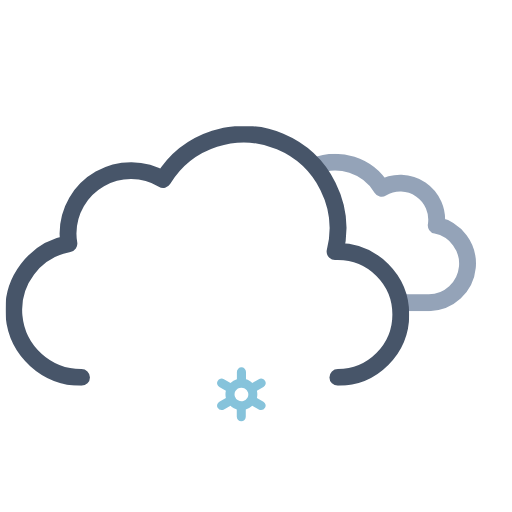
t = 0.00 s
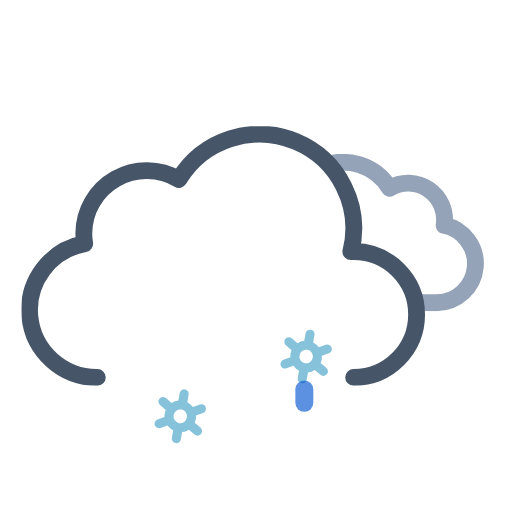
t = 1.17 s
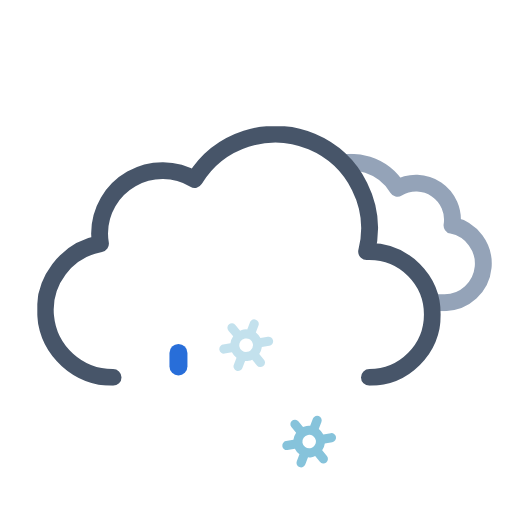
t = 2.34 s
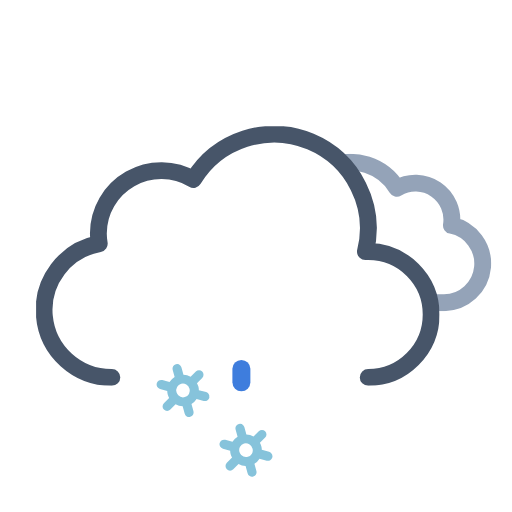
t = 3.75 s
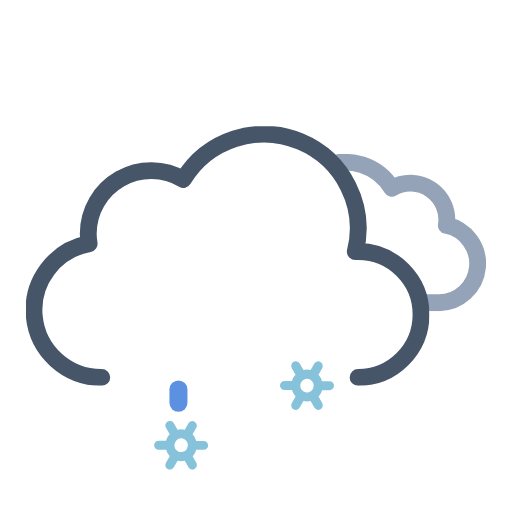
t = 4.50 s
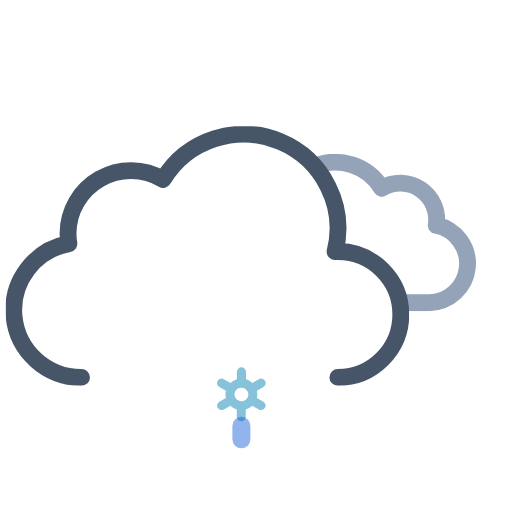
t = 6.00 s

The animated SVG that drew these frames (rendered in a browser with its animation timeline set to each time). Animation: 18 SMIL elements (animate=6,animateTransform=12); one cycle of 6.00 s, repeats indefinitely.

<svg xmlns="http://www.w3.org/2000/svg" xmlns:xlink="http://www.w3.org/1999/xlink" viewBox="41.222 28.222 455.556 455.556"><defs><symbol id="c" viewBox="0 0 214.3 140.1"><path fill="none" stroke="#94a3b8" stroke-linejoin="round" stroke-width="15" d="M7.5 100.2a32.4 32.4 0 0032.4 32.4h129.8v-.1l2.3.1a34.8 34.8 0 006.5-68.9 32.4 32.4 0 00-48.5-33 48.6 48.6 0 00-88.6 37.1h-1.5a32.4 32.4 0 00-32.4 32.4Z"/></symbol><symbol id="d" viewBox="0 0 359 231"><path fill="none" stroke="#475569" stroke-linecap="round" stroke-linejoin="round" stroke-width="15" d="M295.5 223.5a56 56 0 000-112l-2.5.1a83.9 83.9 0 00-153-64.2 56 56 0 00-84.6 48.1 56.6 56.6 0 00.8 9 60 60 0 0011.2 119"/></symbol><symbol id="b" overflow="visible" viewBox="0 0 447.7 371.5"><g clip-path="url(#a)"><use xlink:href="#c" width="214.3" height="140.1" transform="translate(195.51 165.01)"><animateTransform additive="sum" attributeName="transform" dur="6s" repeatCount="indefinite" type="translate" values="-9 0; 9 0; -9 0"/></use></g><use xlink:href="#d" width="359" height="231" transform="translate(0 140.5)"><animateTransform additive="sum" attributeName="transform" dur="6s" repeatCount="indefinite" type="translate" values="-18 0; 18 0; -18 0"/></use></symbol><symbol id="f" overflow="visible" viewBox="0 0 155.2 48"><g><path fill="#86c3db" d="m41.2 30.5-5.8-3.3a13.7 13.7 0 000-6.4l5.8-3.3a4 4 0 001.5-5.5 4 4 0 00-5.6-1.5l-5.8 3.3a13.6 13.6 0 00-2.6-2 13.8 13.8 0 00-3-1.2V4a4 4 0 00-8.1 0v6.6a14.3 14.3 0 00-5.7 3.2l-5.8-3.3A4 4 0 00.5 12 4 4 0 002 17.5l5.8 3.3a13.7 13.7 0 000 6.4L2 30.5A4 4 0 00.5 36a4 4 0 003.6 2 4 4 0 002-.5l5.8-3.3a13.6 13.6 0 002.6 2 13.8 13.8 0 003 1.2V44a4 4 0 008 0v-6.6a14.2 14.2 0 005.8-3.2l5.8 3.3a4 4 0 002 .5 4 4 0 003.5-2 4 4 0 00-1.4-5.5Zm-22.6-1.3a6 6 0 01-2.3-8.2 6.1 6.1 0 015.3-3 6.2 6.2 0 013 .8A6 6 0 0127 27a6.1 6.1 0 01-8.3 2.2Z" opacity="0"><animateTransform additive="sum" attributeName="transform" dur="6s" repeatCount="indefinite" type="rotate" values="0 24 24; 360 24 24"/><animate id="t1" attributeName="opacity" begin="0s; t1.end+1s" dur="2s" keyTimes="0; .17; .83; 1" values="0; 1; 1; 0"/></path><animateTransform id="s1" additive="sum" attributeName="transform" begin="0s; s1.end+1s" dur="2s" type="translate" values="0 -36; 0 92;"/></g><g><path fill="#86c3db" d="m97.2 30.5-5.8-3.3a13.7 13.7 0 000-6.4l5.8-3.3a4 4 0 001.5-5.5 4 4 0 00-5.6-1.5l-5.8 3.3a13.6 13.6 0 00-2.6-2 13.8 13.8 0 00-3-1.2V4a4 4 0 00-8.1 0v6.6a14.3 14.3 0 00-5.7 3.2l-5.8-3.3a4 4 0 00-5.6 1.5 4 4 0 001.5 5.5l5.8 3.3a13.7 13.7 0 000 6.4L58 30.5a4 4 0 00-1.5 5.5 4 4 0 003.6 2 4 4 0 002-.5l5.8-3.3a13.6 13.6 0 002.6 2 13.8 13.8 0 003 1.2V44a4 4 0 008 0v-6.6a14.2 14.2 0 005.8-3.2l5.8 3.3a4 4 0 002 .5 4 4 0 003.5-2 4 4 0 00-1.4-5.5Zm-22.6-1.3a6 6 0 01-2.3-8.2 6.1 6.1 0 015.3-3 6.2 6.2 0 013 .8A6 6 0 0183 27a6.1 6.1 0 01-8.3 2.2Z" opacity="0"><animateTransform additive="sum" attributeName="transform" dur="6s" repeatCount="indefinite" type="rotate" values="0 80 24; 360 80 24"/><animate id="t2" attributeName="opacity" begin="-.83s; t2.end+1s" dur="2s" keyTimes="0; .17; .83; 1" values="0; 1; 1; 0"/></path><animateTransform id="s2" additive="sum" attributeName="transform" begin="-.83s; s2.end+1s" dur="2s" type="translate" values="0 -36; 0 92;"/></g><g><path fill="#86c3db" d="m153.2 30.5-5.8-3.3a13.7 13.7 0 000-6.4l5.8-3.3a4 4 0 001.5-5.5 4 4 0 00-5.6-1.5l-5.8 3.3a13.6 13.6 0 00-2.6-2 13.8 13.8 0 00-3-1.2V4a4 4 0 00-8.1 0v6.6a14.3 14.3 0 00-5.7 3.2l-5.8-3.3a4 4 0 00-5.6 1.5 4 4 0 001.5 5.5l5.8 3.3a13.7 13.7 0 000 6.4l-5.8 3.3a4 4 0 00-1.5 5.5 4 4 0 003.6 2 4 4 0 002-.5l5.8-3.3a13.6 13.6 0 002.6 2 13.8 13.8 0 003 1.2V44a4 4 0 008 0v-6.6a14.2 14.2 0 005.8-3.2l5.8 3.3a4 4 0 002 .5 4 4 0 003.5-2 4 4 0 00-1.4-5.5Zm-22.6-1.3a6 6 0 01-2.3-8.2 6.1 6.1 0 015.3-3 6.2 6.2 0 013 .8 6 6 0 012.2 8.2 6.1 6.1 0 01-8.2 2.2Z" opacity="0"><animateTransform additive="sum" attributeName="transform" dur="6s" repeatCount="indefinite" type="rotate" values="0 136 24; 360 136 24"/><animate id="t3" attributeName="opacity" begin=".83s; t3.end+1s" dur="2s" keyTimes="0; .17; .83; 1" values="0; 1; 1; 0"/></path><animateTransform id="s3" additive="sum" attributeName="transform" begin=".83s; s3.end+1s" dur="2s" type="translate" values="0 -36; 0 92;"/></g></symbol><symbol id="e" overflow="visible" viewBox="0 0 155.2 48"><use xlink:href="#f" width="155.2" height="48"/><path fill="#0a5ad4" d="M21.6 38a8 8 0 01-8-8V18a8 8 0 0116 0v12a8 8 0 01-8 8Z" opacity="0"><animateTransform id="x1" additive="sum" attributeName="transform" begin="0s; x1.end+1s" dur="1s" keyTimes="0; .25; 1" type="translate" values="0 -32; 0 -32; 0 120;"/><animate id="y1" attributeName="opacity" begin="0s; y1.end+1s" dur="1s" keyTimes="0; .25; 1" values="0; 1; 0"/></path><path fill="#0a5ad4" d="M77.6 38a8 8 0 01-8-8V18a8 8 0 0116 0v12a8 8 0 01-8 8Z" opacity="0"><animateTransform id="x2" additive="sum" attributeName="transform" begin="1.34s; x2.end+1s" dur="1s" keyTimes="0; .25; 1" type="translate" values="0 -32; 0 -32; 0 120;"/><animate id="y2" attributeName="opacity" begin="1.34s; y2.end+1s" dur="1s" keyTimes="0; .25; 1" values="0; 1; 0"/></path><path fill="#0a5ad4" d="M133.6 38a8 8 0 01-8-8V18a8 8 0 0116 0v12a8 8 0 01-8 8Z" opacity="0"><animateTransform id="x3" additive="sum" attributeName="transform" begin=".67s; x3.end+1s" dur="1s" keyTimes="0; .25; 1" type="translate" values="0 -32; 0 -32; 0 120;"/><animate id="y3" attributeName="opacity" begin=".67s; y3.end+1s" dur="1s" keyTimes="0; .25; 1" values="0; 1; 0"/></path></symbol><clipPath id="a"><path fill="none" d="M351.5 308a56 56 0 00-56-56l-2.5.1A83.7 83.7 0 00211.5 148V0h236.2v308Z"><animateTransform additive="sum" attributeName="transform" dur="6s" repeatCount="indefinite" type="translate" values="-18 0; 18 0; -18 0"/></path></clipPath></defs><use xlink:href="#b" width="447.7" height="371.5" transform="translate(64.34)"/><use xlink:href="#e" width="155.2" height="48" transform="translate(178.4 338)"/></svg>
